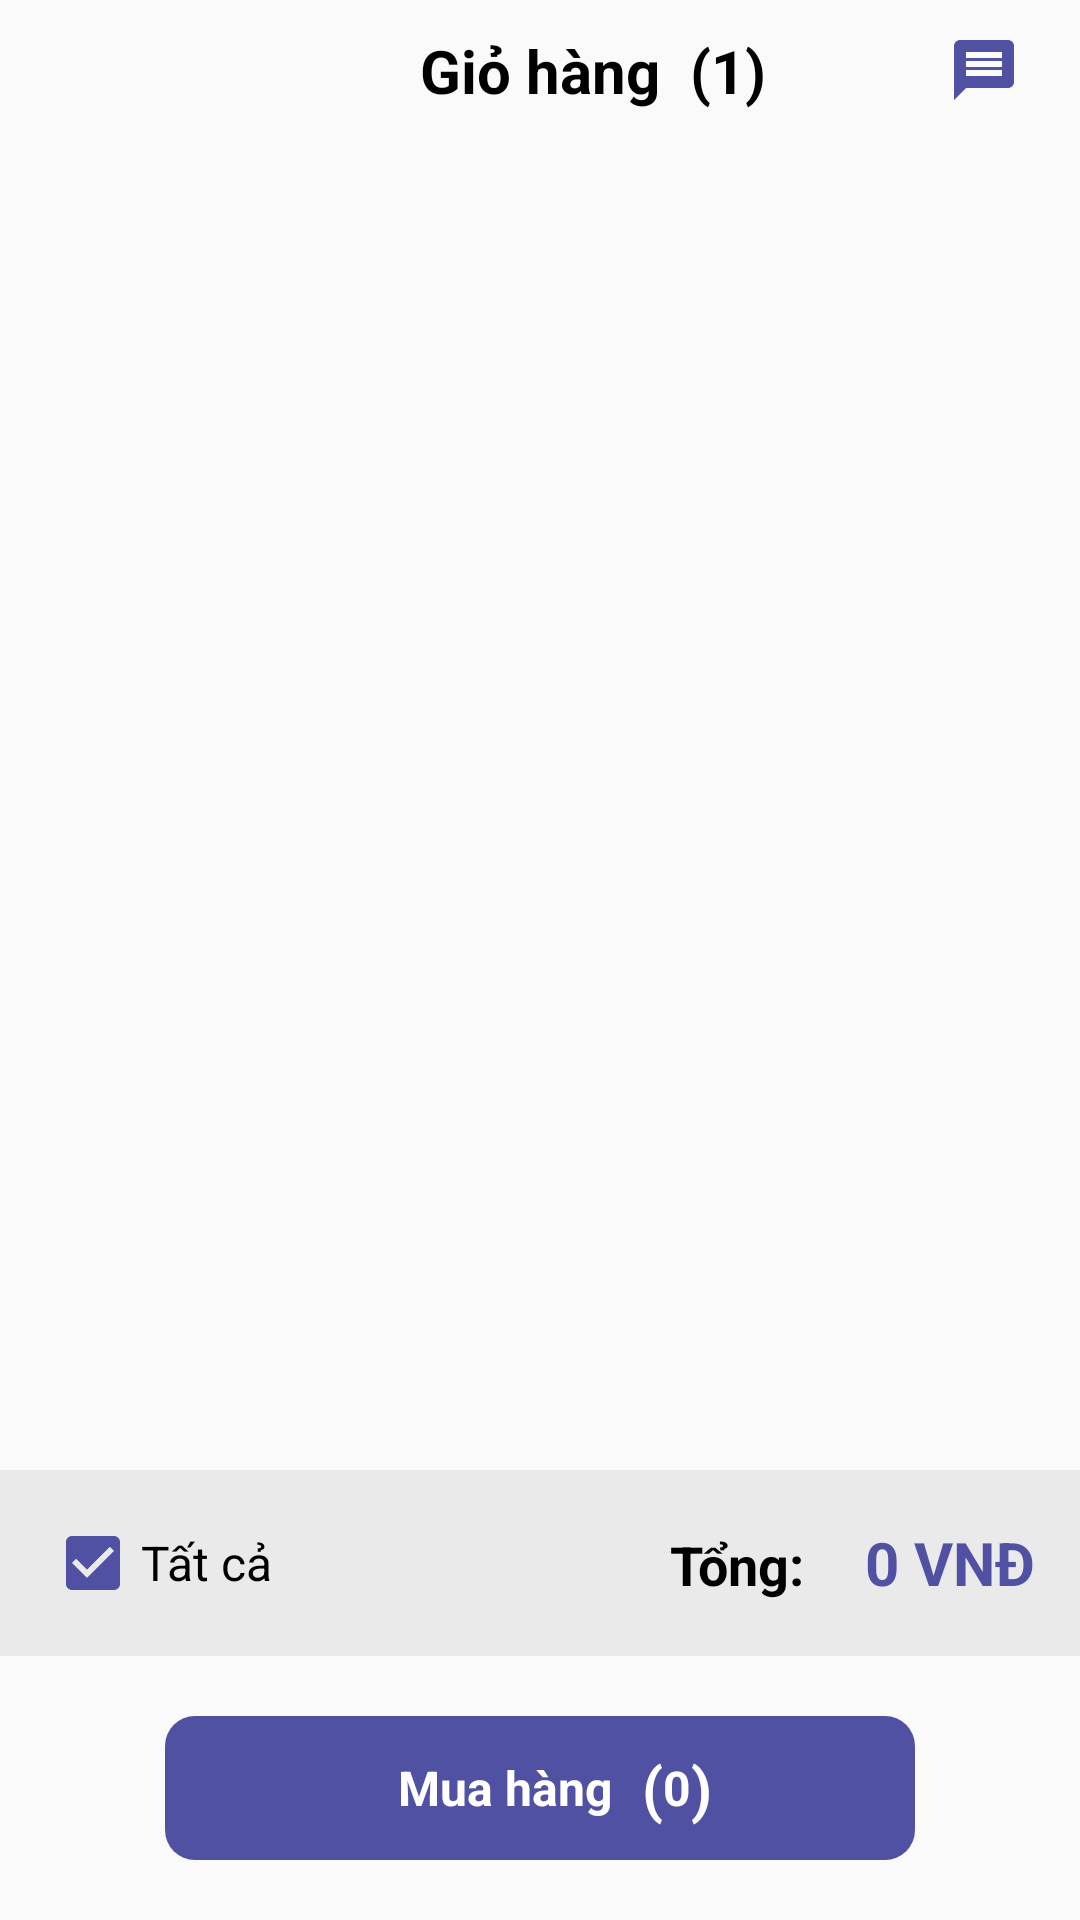

Produce the Android XML layout that renders to this screen, including the resource entries it uses.
<!-- AndroidManifest.xml: application theme Theme.NOTHApp -->
<!-- res/layout/activity_cart.xml -->
<?xml version="1.0" encoding="utf-8"?>
<LinearLayout xmlns:android="http://schemas.android.com/apk/res/android"
    xmlns:app="http://schemas.android.com/apk/res-auto"
    xmlns:tools="http://schemas.android.com/tools"
    tools:context="com.noth.nothapp.CartActivity"
    android:layout_width="match_parent"
    android:layout_height="match_parent"
    android:orientation="vertical">
    <RelativeLayout
        android:layout_width="match_parent"
        android:layout_height="match_parent">
        <RelativeLayout
            android:layout_width="match_parent"
            android:id="@+id/linea1"
            android:layout_marginBottom="20dp"
            android:layout_height="wrap_content">
            <ImageView
                android:id="@+id/img_Back"
                android:layout_width="45dp"
                android:layout_height="35dp"
                android:layout_marginTop="10dp"
                android:src="@drawable/ic_baseline_arrow_back_24" />
            <TextView
                android:layout_width="wrap_content"
                android:layout_height="wrap_content"
                android:text="Giỏ hàng"
                android:textSize="20sp"
                android:textColor="@color/black"
                android:textStyle="bold"
                android:id="@+id/txtGioHang"
                android:layout_centerHorizontal="true"
                android:layout_centerVertical="true"/>
            <TextView
                android:layout_width="wrap_content"
                android:layout_height="wrap_content"
                android:layout_centerVertical="true"
                android:layout_toEndOf="@id/txtGioHang"
                android:padding="10dp"
                android:text="(1)"
                android:id="@+id/txtSoLuongSP"
                android:textColor="@color/black"
                android:textSize="20sp"
                android:textStyle="bold" />
            <ImageView
                android:id="@+id/imv_ToFacebook"
                android:layout_width="24dp"
                android:layout_height="24dp"
                android:src="@drawable/ic_chat"
                android:layout_alignParentEnd="true"
                android:layout_marginEnd="20dp"
                android:layout_centerVertical="true"/>
        </RelativeLayout>
        <androidx.recyclerview.widget.RecyclerView
            android:layout_width="match_parent"
            android:layout_height="wrap_content"
            android:layout_below="@id/linea1"
            android:layout_above="@id/linearThanhToan"
            android:id="@+id/recylerGioHang"/>
        <LinearLayout
            android:layout_width="match_parent"
            android:layout_height="wrap_content"
            android:orientation="horizontal"
            android:padding="15dp"
            android:id="@+id/linearThanhToan"
            android:background="#EAEAEA"
            android:layout_marginBottom="20dp"
            android:gravity="center"
            android:layout_above="@id/linearMuaHang">
            <LinearLayout
                android:layout_width="match_parent"
                android:layout_height="wrap_content"
                android:layout_weight="2"
                android:gravity="start">
                <CheckBox
                    android:id="@+id/check_GioHang"
                    android:layout_width="wrap_content"
                    android:layout_height="wrap_content"
                    android:buttonTint="#5051A2"
                    android:layout_gravity="center"
                    android:checked="true" />
                <TextView
                    android:layout_width="wrap_content"
                    android:layout_height="wrap_content"
                    android:text="Tất cả"
                    android:layout_gravity="center"
                    android:textColor="@color/black"
                    android:textSize="16sp" />
            </LinearLayout>
            <LinearLayout
                android:layout_width="match_parent"
                android:layout_height="wrap_content"
                android:gravity="end"
                android:layout_weight="1">
                <TextView
                    android:layout_width="wrap_content"
                    android:layout_height="wrap_content"
                    android:text="Tổng:"
                    android:textSize="18sp"
                    android:layout_marginStart="10dp"
                    android:textStyle="bold"
                    android:textColor="@color/black"/>
                <TextView
                    android:layout_width="wrap_content"
                    android:layout_height="wrap_content"
                    android:text="0 VNĐ"
                    android:textColor="#5051A2"
                    android:textSize="20sp"
                    android:textStyle="bold"
                    android:layout_marginStart="20dp"
                    android:id="@+id/txtTongTienThanhToan"/>
            </LinearLayout>
        </LinearLayout>
        <LinearLayout
            android:layout_width="250dp"
            android:layout_height="wrap_content"
            android:orientation="horizontal"
            android:id="@+id/linearMuaHang"
            android:layout_centerHorizontal="true"
            android:layout_marginBottom="20dp"
            android:background="@drawable/custom_btn"
            android:layout_alignParentBottom="true">
            <LinearLayout
                android:layout_width="match_parent"
                android:layout_height="48dp"
                android:layout_gravity="center"
                android:gravity="center"
                android:orientation="horizontal">
                <TextView
                    android:layout_width="wrap_content"
                    android:layout_height="wrap_content"
                    android:text="Mua hàng"
                    android:textColor="@color/white"
                    android:textStyle="bold"
                    android:textSize="16sp"
                    android:padding="10dp"
                    android:gravity="center_horizontal"/>
                <TextView
                    android:layout_width="wrap_content"
                    android:layout_height="wrap_content"
                    android:text="("
                    android:textColor="@color/white"
                    android:textSize="20sp"
                    android:textStyle="bold" />
                <TextView
                    android:layout_width="wrap_content"
                    android:layout_height="wrap_content"
                    android:text="0"
                    android:textColor="@color/white"
                    android:textSize="16sp"
                    android:textStyle="bold"
                    android:id="@+id/txtSoLuongMuaHang"/>
                <TextView
                    android:layout_width="wrap_content"
                    android:layout_height="wrap_content"
                    android:text=")"
                    android:textColor="@color/white"
                    android:textSize="20sp"
                    android:textStyle="bold"/>
            </LinearLayout>
        </LinearLayout>
    </RelativeLayout>
</LinearLayout>
<!-- resources referenced by this layout -->
<resources>
  <!-- drawable custom_btn (drawable-v24) -->
  <?xml version="1.0" encoding="utf-8"?>
  <shape xmlns:android="http://schemas.android.com/apk/res/android">
      <solid android:color="#5051A2"/>
      <corners android:radius="10dp"/>
  </shape>
  <!-- drawable ic_chat (drawable-v24) -->
  <vector android:autoMirrored="true" android:height="24dp"
      android:tint="#5051A2" android:viewportHeight="24"
      android:viewportWidth="24" android:width="24dp" xmlns:android="http://schemas.android.com/apk/res/android">
      <path android:fillColor="@android:color/white" android:pathData="M20,2L4,2c-1.1,0 -1.99,0.9 -1.99,2L2,22l4,-4h14c1.1,0 2,-0.9 2,-2L22,4c0,-1.1 -0.9,-2 -2,-2zM18,14L6,14v-2h12v2zM18,11L6,11L6,9h12v2zM18,8L6,8L6,6h12v2z"/>
  </vector>
  <style name="Theme.NOTHApp" parent="Theme.AppCompat.DayNight.NoActionBar">
          
          <item name="colorPrimary">@color/purple_500</item>
          <item name="colorPrimaryVariant">@color/purple_700</item>
          <item name="colorOnPrimary">@color/white</item>
          
          <item name="colorSecondary">@color/teal_200</item>
          <item name="colorSecondaryVariant">@color/teal_700</item>
          <item name="colorOnSecondary">@color/black</item>
          
          <item name="android:statusBarColor" tools:targetApi="l">?attr/colorPrimaryVariant</item>
          
      </style>
  <!-- not gathered from this repository: default colours our renderer supplied (Android Studio template values) -->
  <color name="purple_500">#FF6200EE</color>
  <color name="purple_700">#FF3700B3</color>
  <color name="teal_200">#FF03DAC5</color>
  <color name="teal_700">#FF018786</color>
  <color name="black">#FF000000</color>
  <color name="white">#FFFFFFFF</color>
</resources>
